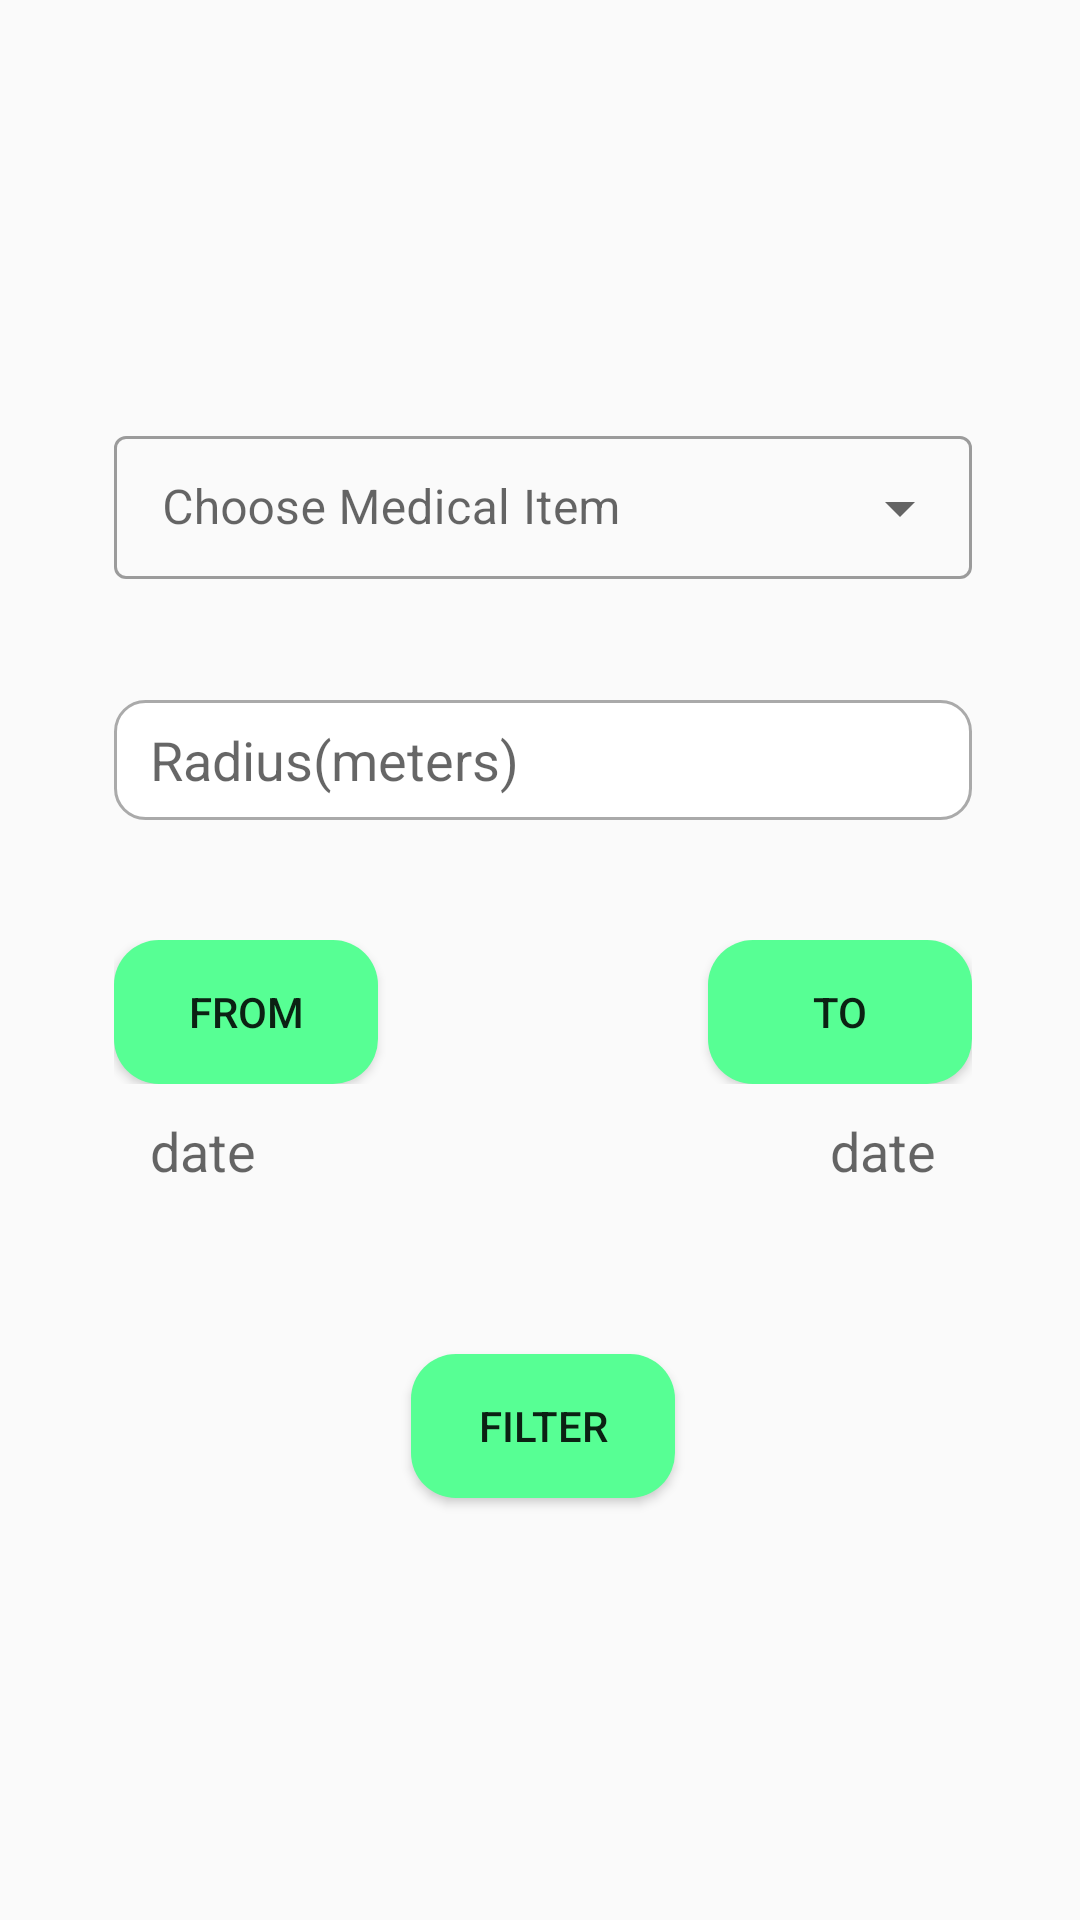

Produce the Android XML layout that renders to this screen, including the resource entries it uses.
<!-- AndroidManifest.xml: application theme Theme.MedSpot -->
<!-- res/layout/fragment_filters.xml -->
<?xml version="1.0" encoding="utf-8"?>
<FrameLayout xmlns:android="http://schemas.android.com/apk/res/android"
    xmlns:app="http://schemas.android.com/apk/res-auto"
    xmlns:tools="http://schemas.android.com/tools"
    android:layout_width="match_parent"
    android:layout_height="match_parent"
    tools:context=".screens.FiltersFragment">

    <androidx.constraintlayout.widget.ConstraintLayout
        android:layout_width="match_parent"
        android:layout_height="match_parent">



        <LinearLayout
            android:layout_width="match_parent"
            android:layout_height="match_parent"
            android:layout_marginTop="140dp"
            android:gravity="center_horizontal"
            android:orientation="vertical"
            android:paddingStart="38dp"
            android:paddingEnd="36dp"
            android:showDividers="middle"
            app:layout_constraintBottom_toBottomOf="parent"
            app:layout_constraintEnd_toEndOf="parent"
            app:layout_constraintHorizontal_bias="0.0"
            app:layout_constraintStart_toStartOf="parent"
            app:layout_constraintTop_toTopOf="parent"
            app:layout_constraintVertical_bias="0.269">



            <com.google.android.material.textfield.TextInputLayout
                android:id="@+id/textInputLayoutSpinner"
                style="@style/Widget.MaterialComponents.TextInputLayout.OutlinedBox.Dense.ExposedDropdownMenu"
                android:layout_width="match_parent"
                android:layout_height="wrap_content"
                android:hint="@string/hint_select"
                app:startIconTint="@color/white"
                app:startIconTintMode="multiply">

                <AutoCompleteTextView
                    android:id="@+id/spinner"
                    android:layout_width="match_parent"
                    android:layout_height="wrap_content"
                    android:inputType="none"
                    android:textColor="@color/black"
                    tools:ignore="LabelFor">

                </AutoCompleteTextView>

            </com.google.android.material.textfield.TextInputLayout>

            <Space
                android:layout_width="match_parent"
                android:layout_height="40dp"/>

            <EditText
                android:id="@+id/editText_search_radius"
                android:layout_width="match_parent"
                android:layout_height="40dp"
                android:background="@drawable/custom_input"
                android:hint="@string/radius_search"
                android:inputType="number"
                android:paddingStart="12dp"
                android:paddingEnd="12dp"
                android:autofillHints="radius" />

            <Space
                android:layout_width="match_parent"
                android:layout_height="40dp"/>

            <androidx.constraintlayout.widget.ConstraintLayout
                android:layout_width="match_parent"
                android:layout_height="wrap_content">

                <Button
                    android:id="@+id/button_from_date"
                    android:layout_width="wrap_content"
                    android:layout_height="wrap_content"
                    android:background="@drawable/green_button_color"
                    android:text="@string/button_from_date"
                    app:layout_constraintStart_toStartOf="parent"
                    app:layout_constraintTop_toTopOf="parent"
                    app:layout_constraintBottom_toBottomOf="parent"/>

                <Button
                    android:id="@+id/button_to_date"
                    android:layout_width="wrap_content"
                    android:layout_height="wrap_content"
                    android:background="@drawable/green_button_color"
                    android:text="@string/button_to_date"
                    app:layout_constraintEnd_toEndOf="parent"
                    app:layout_constraintTop_toTopOf="parent"
                    app:layout_constraintBottom_toBottomOf="parent"/>

            </androidx.constraintlayout.widget.ConstraintLayout>

            <Space
                android:layout_width="match_parent"
                android:layout_height="10dp"/>

            <LinearLayout
                android:layout_width="match_parent"
                android:layout_height="wrap_content"
                android:orientation="horizontal">

                <EditText
                    android:id="@+id/editText_from_date"
                    android:layout_width="wrap_content"
                    android:layout_height="40dp"
                    android:hint="@string/date"
                    android:paddingStart="12dp"
                    android:background="@android:color/transparent"
                    android:layout_weight="2"
                    android:paddingEnd="12dp"
                    android:autofillHints="date"
                    android:textColor="@color/black"
                    android:inputType="date"
                    android:gravity="start"/>


                <EditText
                    android:id="@+id/editText_to_date"
                    android:layout_width="wrap_content"
                    android:layout_height="40dp"
                    android:hint="@string/date"
                    android:background="@android:color/transparent"
                    android:layout_weight="2"
                    android:paddingStart="12dp"
                    android:paddingEnd="12dp"
                    android:autofillHints="date"
                    android:textColor="@color/black"
                    android:inputType="date"
                    android:gravity="end"/>

            </LinearLayout>

            <Space
                android:layout_width="match_parent"
                android:layout_height="40dp"/>

            <Button
                android:id="@+id/button_filter"
                android:layout_width="wrap_content"
                android:layout_height="wrap_content"
                android:background="@drawable/green_button_color"
                android:text="@string/button_filter" />

        </LinearLayout>


    </androidx.constraintlayout.widget.ConstraintLayout>

</FrameLayout>
<!-- resources referenced by this layout -->
<resources>
  <color name="black">#FF000000</color>
  <color name="white">#FFFFFFFF</color>
  <!-- drawable custom_input (drawable) -->
  <?xml version="1.0" encoding="utf-8"?>
  <selector xmlns:android="http://schemas.android.com/apk/res/android">
      <item
          android:state_enabled="true"
          android:state_focused="true">
          <shape android:shape="rectangle">
              <solid android:color="@android:color/white"/>
              <corners android:radius="10dp"/>
              <stroke android:color="#f79256" android:width="1dp"/>
          </shape>
      </item>
  
      <item
          android:state_enabled="true">
          <shape android:shape="rectangle">
              <solid android:color="@android:color/white"/>
              <corners android:radius="10dp"/>
              <stroke android:color="@android:color/darker_gray" android:width="1dp"/>
          </shape>
      </item>
  </selector>
  <!-- drawable green_button_color (drawable) -->
  <?xml version="1.0" encoding="utf-8"?>
  <shape xmlns:android="http://schemas.android.com/apk/res/android"
      android:shape="rectangle">
      <solid android:color="#57ff94"/>
      <corners android:radius="15dp"/>
  </shape>
  <string name="button_filter">Filter</string>
  <string name="button_from_date">From</string>
  <string name="button_to_date">To</string>
  <string name="date">date</string>
  <string name="hint_select">Choose Medical Item</string>
  <string name="radius_search">Radius(meters)</string>
  <style name="Theme.MedSpot" parent="Theme.MaterialComponents.Light.NoActionBar.Bridge">
  
      </style>
</resources>
